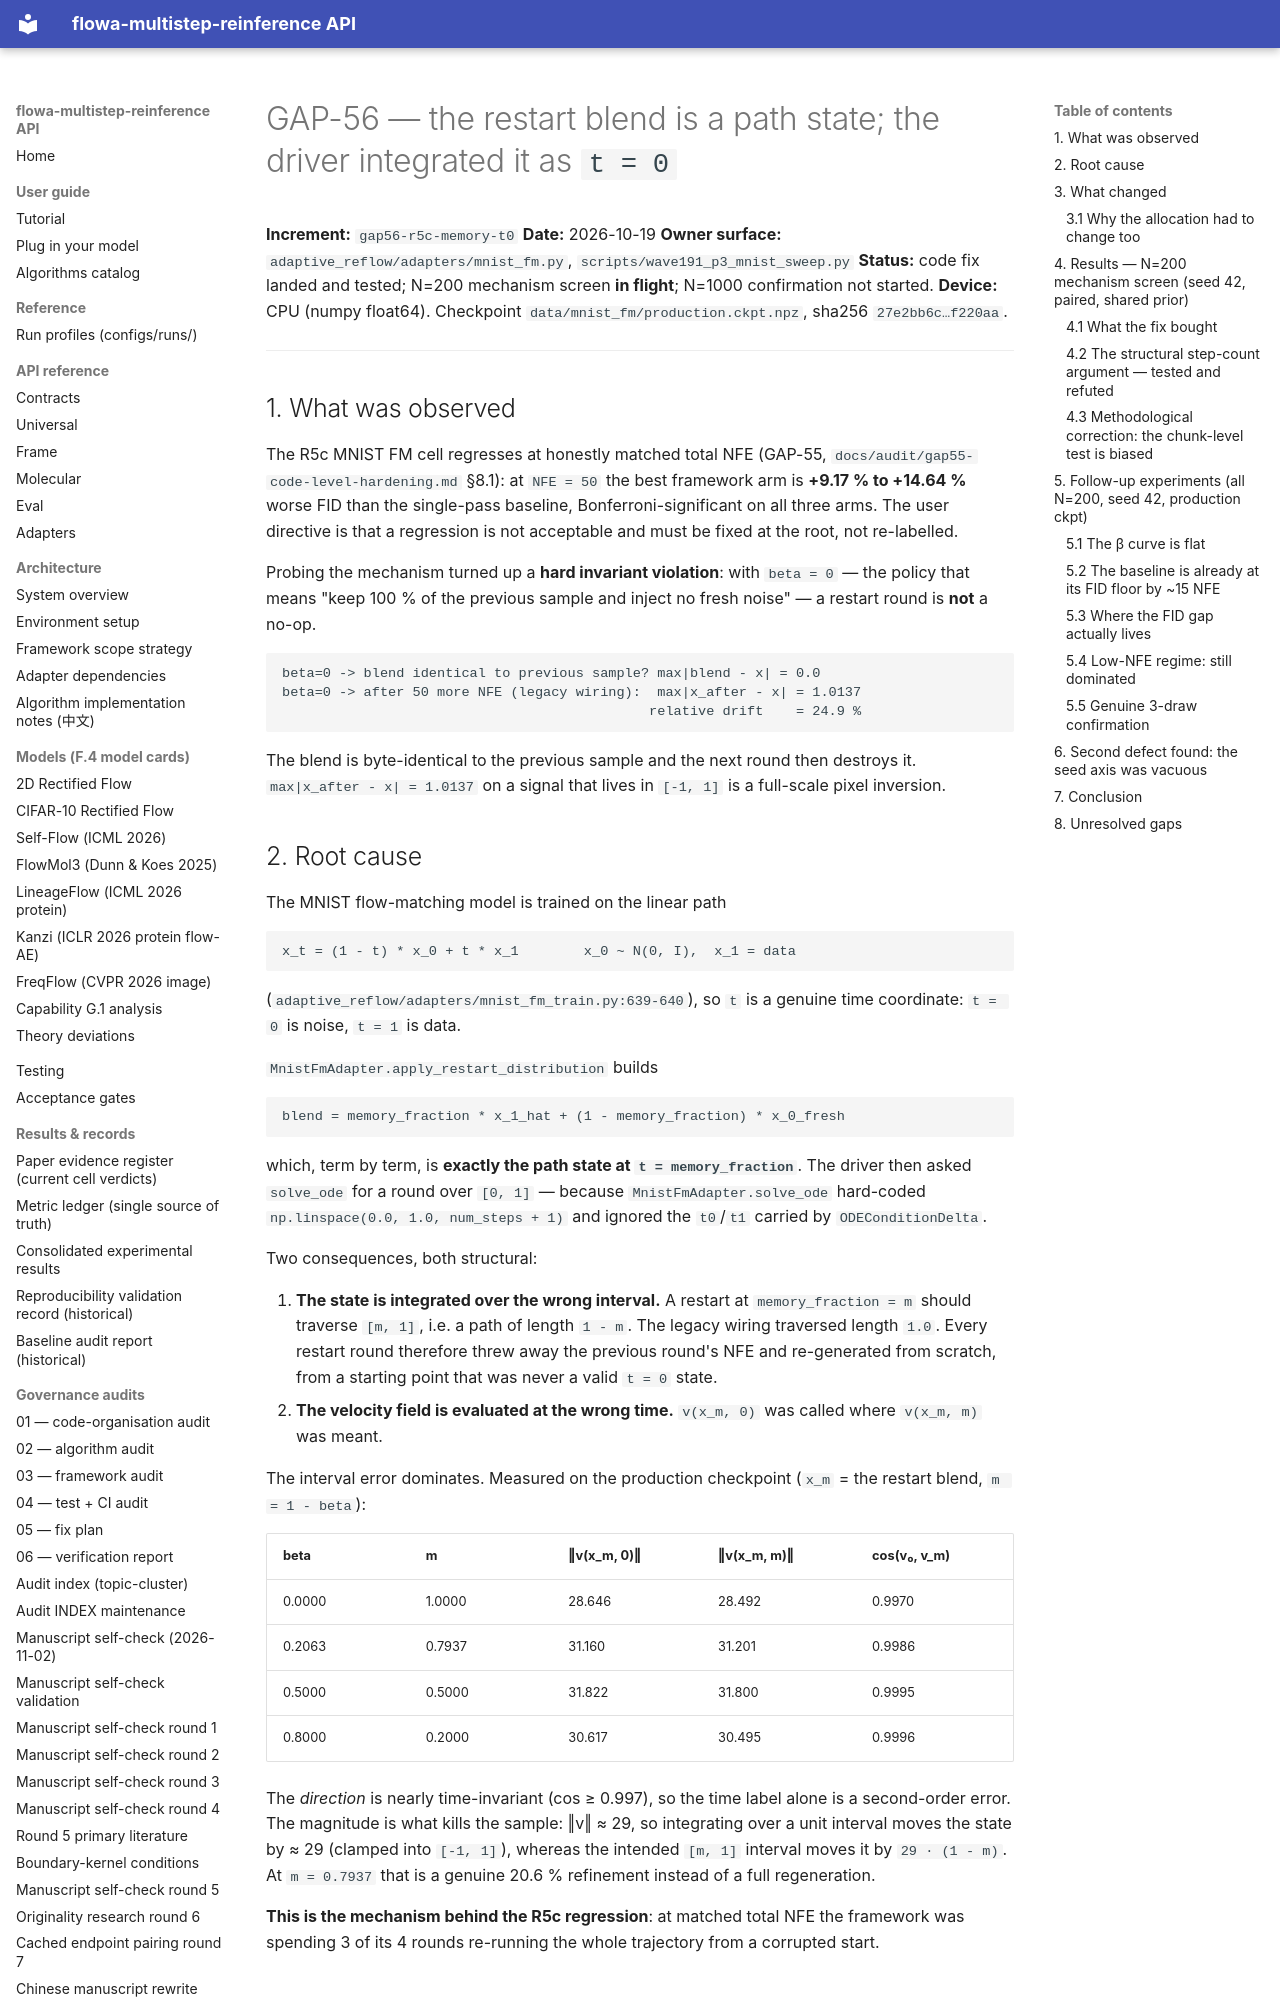

repository: silverenternal/flowa-multistep-reinference · page: audit/gap56-restart-t0-defect/index.html · generator: mkdocs

# GAP-56 — the restart blend is a path state; the driver integrated it as `t = 0`

**Increment:** `gap56-r5c-memory-t0`
**Date:** 2026-10-19
**Owner surface:** `adaptive_reflow/adapters/mnist_fm.py`,
`scripts/wave191_p3_mnist_sweep.py`
**Status:** code fix landed and tested; N=200 mechanism screen **in flight**;
N=1000 confirmation not started.
**Device:** CPU (numpy float64). Checkpoint
`data/mnist_fm/production.ckpt.npz`, sha256 `27e2bb6c…f220aa`.

---

## 1. What was observed

The R5c MNIST FM cell regresses at honestly matched total NFE (GAP-55,
`docs/audit/gap55-code-level-hardening.md` §8.1): at `NFE = 50` the best
framework arm is **+9.17 % to +14.64 %** worse FID than the single-pass
baseline, Bonferroni-significant on all three arms. The user directive is
that a regression is not acceptable and must be fixed at the root, not
re-labelled.

Probing the mechanism turned up a **hard invariant violation**: with
`beta = 0` — the policy that means "keep 100 % of the previous sample and
inject no fresh noise" — a restart round is **not** a no-op.

```
beta=0 -> blend identical to previous sample? max|blend - x| = 0.0
beta=0 -> after 50 more NFE (legacy wiring):  max|x_after - x| = 1.0137
                                             relative drift    = 24.9 %
```

The blend is byte-identical to the previous sample and the next round then
destroys it. `max|x_after - x| = 1.0137` on a signal that lives in
`[-1, 1]` is a full-scale pixel inversion.

## 2. Root cause

The MNIST flow-matching model is trained on the linear path

```
x_t = (1 - t) * x_0 + t * x_1        x_0 ~ N(0, I),  x_1 = data
```

(`adaptive_reflow/adapters/mnist_fm_train.py:639-640`), so `t` is a genuine
time coordinate: `t = 0` is noise, `t = 1` is data.

`MnistFmAdapter.apply_restart_distribution` builds

```
blend = memory_fraction * x_1_hat + (1 - memory_fraction) * x_0_fresh
```

which, term by term, is **exactly the path state at `t = memory_fraction`**.
The driver then asked `solve_ode` for a round over `[0, 1]` — because
`MnistFmAdapter.solve_ode` hard-coded
`np.linspace(0.0, 1.0, num_steps + 1)` and ignored the `t0`/`t1` carried by
`ODEConditionDelta`.

Two consequences, both structural:

1. **The state is integrated over the wrong interval.** A restart at
   `memory_fraction = m` should traverse `[m, 1]`, i.e. a path of length
   `1 - m`. The legacy wiring traversed length `1.0`. Every restart round
   therefore threw away the previous round's NFE and re-generated from
   scratch, from a starting point that was never a valid `t = 0` state.
2. **The velocity field is evaluated at the wrong time.** `v(x_m, 0)` was
   called where `v(x_m, m)` was meant.

The interval error dominates. Measured on the production checkpoint
(`x_m` = the restart blend, `m = 1 - beta`):

| beta | m | ‖v(x_m, 0)‖ | ‖v(x_m, m)‖ | cos(v₀, v_m) |
|---|---|---|---|---|
| 0.0000 | 1.0000 | 28.646 | 28.492 | 0.9970 |
| 0.2063 | 0.7937 | 31.160 | 31.201 | 0.9986 |
| 0.5000 | 0.5000 | 31.822 | 31.800 | 0.9995 |
| 0.8000 | 0.2000 | 30.617 | 30.495 | 0.9996 |

The *direction* is nearly time-invariant (cos ≥ 0.997), so the time label
alone is a second-order error. The magnitude is what kills the sample:
‖v‖ ≈ 29, so integrating over a unit interval moves the state by ≈ 29
(clamped into `[-1, 1]`), whereas the intended `[m, 1]` interval moves it
by `29 · (1 - m)`. At `m = 0.7937` that is a genuine 20.6 % refinement
instead of a full regeneration.

**This is the mechanism behind the R5c regression**: at matched total NFE
the framework was spending 3 of its 4 rounds re-running the whole
trajectory from a corrupted start.
